Labelled photos from "augmented_synth_line", an image-classification folder in psykodan/aiPrint-Data-Creation. The possible labels are: good, over-printed, under-printed.

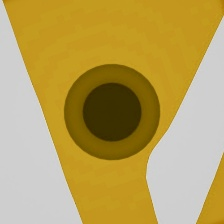
Label: over-printed

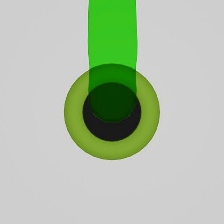
Label: under-printed

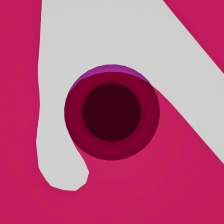
Label: over-printed

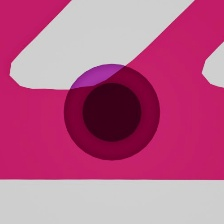
Label: good

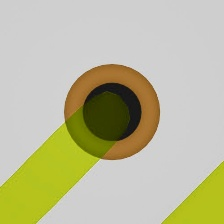
Label: good

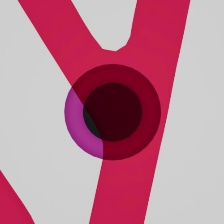
Label: under-printed
